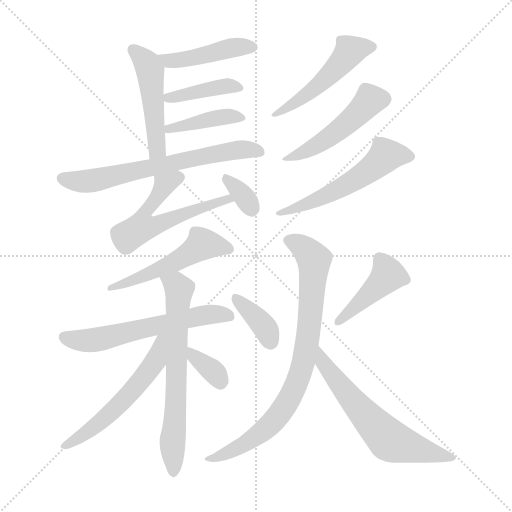
t = 0.00 s
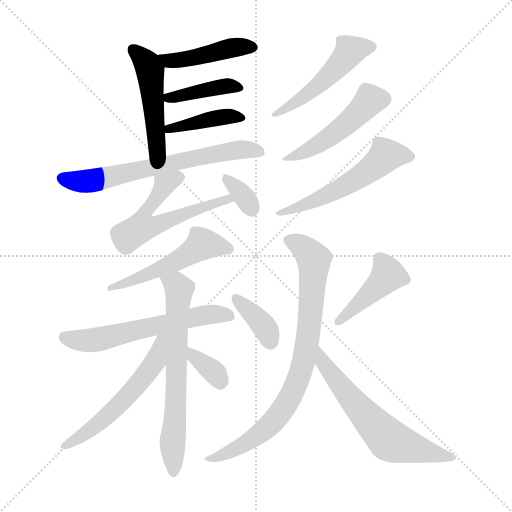
t = 2.53 s
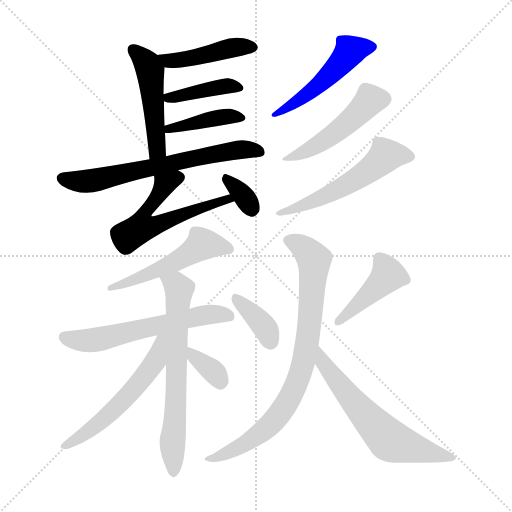
t = 5.07 s
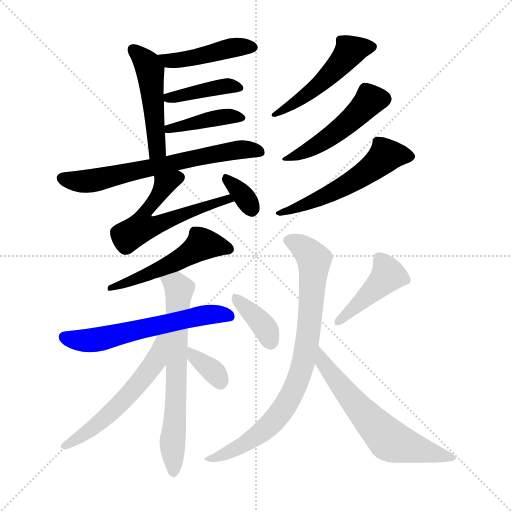
t = 7.60 s
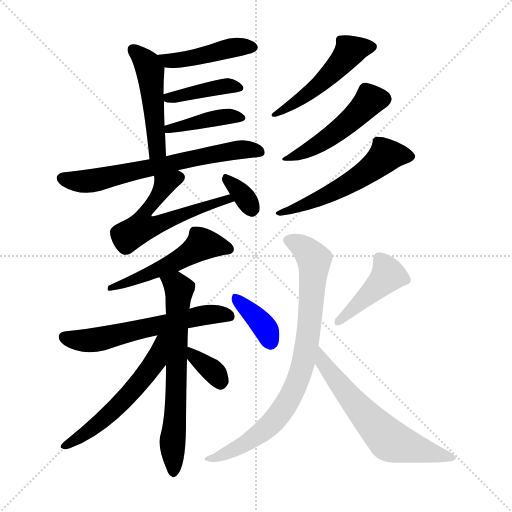
t = 10.13 s
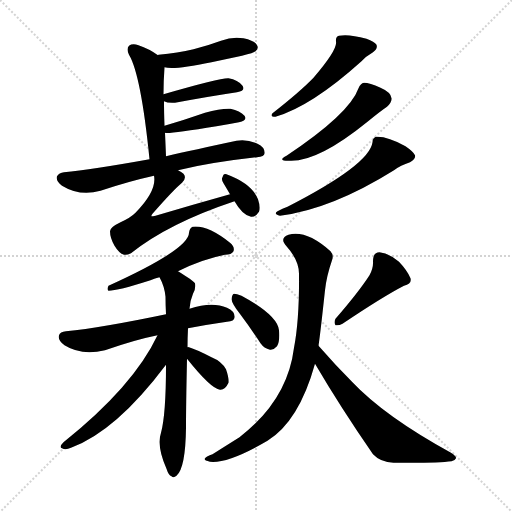
t = 12.67 s

The animated SVG that drew these frames (rendered in a browser with its animation timeline set to each time). Animation: 19 CSS @keyframes rules; one cycle of 12.67 s.

<svg version="1.1" viewBox="0 0 1024 1024" xmlns="http://www.w3.org/2000/svg">
  <g stroke="lightgray" stroke-dasharray="1,1" stroke-width="1" transform="scale(4, 4)">
    <line x1="0" y1="0" x2="256" y2="256"></line>
    <line x1="256" y1="0" x2="0" y2="256"></line>
    <line x1="128" y1="0" x2="128" y2="256"></line>
    <line x1="0" y1="128" x2="256" y2="128"></line>
  </g>
<g transform="scale(1, -1) translate(0, -900)">
   <style type="text/css">
    @keyframes keyframes0 {
      from {
       stroke: blue;
       stroke-dashoffset: 441;
       stroke-width: 128;
       }
       59% {
       animation-timing-function: step-end;
       stroke: blue;
       stroke-dashoffset: 0;
       stroke-width: 128;
       }
       to {
       stroke: black;
       stroke-width: 1024;
       }
       }
       #make-me-a-hanzi-animation-0 {
         animation: keyframes0 0.608887s both;
         animation-delay: 0.000000s;
         animation-timing-function: linear;
       }
    @keyframes keyframes1 {
      from {
       stroke: blue;
       stroke-dashoffset: 484;
       stroke-width: 128;
       }
       61% {
       animation-timing-function: step-end;
       stroke: blue;
       stroke-dashoffset: 0;
       stroke-width: 128;
       }
       to {
       stroke: black;
       stroke-width: 1024;
       }
       }
       #make-me-a-hanzi-animation-1 {
         animation: keyframes1 0.643880s both;
         animation-delay: 0.608887s;
         animation-timing-function: linear;
       }
    @keyframes keyframes2 {
      from {
       stroke: blue;
       stroke-dashoffset: 402;
       stroke-width: 128;
       }
       57% {
       animation-timing-function: step-end;
       stroke: blue;
       stroke-dashoffset: 0;
       stroke-width: 128;
       }
       to {
       stroke: black;
       stroke-width: 1024;
       }
       }
       #make-me-a-hanzi-animation-2 {
         animation: keyframes2 0.577148s both;
         animation-delay: 1.252767s;
         animation-timing-function: linear;
       }
    @keyframes keyframes3 {
      from {
       stroke: blue;
       stroke-dashoffset: 407;
       stroke-width: 128;
       }
       57% {
       animation-timing-function: step-end;
       stroke: blue;
       stroke-dashoffset: 0;
       stroke-width: 128;
       }
       to {
       stroke: black;
       stroke-width: 1024;
       }
       }
       #make-me-a-hanzi-animation-3 {
         animation: keyframes3 0.581217s both;
         animation-delay: 1.829915s;
         animation-timing-function: linear;
       }
    @keyframes keyframes4 {
      from {
       stroke: blue;
       stroke-dashoffset: 659;
       stroke-width: 128;
       }
       68% {
       animation-timing-function: step-end;
       stroke: blue;
       stroke-dashoffset: 0;
       stroke-width: 128;
       }
       to {
       stroke: black;
       stroke-width: 1024;
       }
       }
       #make-me-a-hanzi-animation-4 {
         animation: keyframes4 0.786296s both;
         animation-delay: 2.411133s;
         animation-timing-function: linear;
       }
    @keyframes keyframes5 {
      from {
       stroke: blue;
       stroke-dashoffset: 577;
       stroke-width: 128;
       }
       65% {
       animation-timing-function: step-end;
       stroke: blue;
       stroke-dashoffset: 0;
       stroke-width: 128;
       }
       to {
       stroke: black;
       stroke-width: 1024;
       }
       }
       #make-me-a-hanzi-animation-5 {
         animation: keyframes5 0.719564s both;
         animation-delay: 3.197428s;
         animation-timing-function: linear;
       }
    @keyframes keyframes6 {
      from {
       stroke: blue;
       stroke-dashoffset: 331;
       stroke-width: 128;
       }
       52% {
       animation-timing-function: step-end;
       stroke: blue;
       stroke-dashoffset: 0;
       stroke-width: 128;
       }
       to {
       stroke: black;
       stroke-width: 1024;
       }
       }
       #make-me-a-hanzi-animation-6 {
         animation: keyframes6 0.519368s both;
         animation-delay: 3.916992s;
         animation-timing-function: linear;
       }
    @keyframes keyframes7 {
      from {
       stroke: blue;
       stroke-dashoffset: 493;
       stroke-width: 128;
       }
       62% {
       animation-timing-function: step-end;
       stroke: blue;
       stroke-dashoffset: 0;
       stroke-width: 128;
       }
       to {
       stroke: black;
       stroke-width: 1024;
       }
       }
       #make-me-a-hanzi-animation-7 {
         animation: keyframes7 0.651204s both;
         animation-delay: 4.436361s;
         animation-timing-function: linear;
       }
    @keyframes keyframes8 {
      from {
       stroke: blue;
       stroke-dashoffset: 481;
       stroke-width: 128;
       }
       61% {
       animation-timing-function: step-end;
       stroke: blue;
       stroke-dashoffset: 0;
       stroke-width: 128;
       }
       to {
       stroke: black;
       stroke-width: 1024;
       }
       }
       #make-me-a-hanzi-animation-8 {
         animation: keyframes8 0.641439s both;
         animation-delay: 5.087565s;
         animation-timing-function: linear;
       }
    @keyframes keyframes9 {
      from {
       stroke: blue;
       stroke-dashoffset: 545;
       stroke-width: 128;
       }
       64% {
       animation-timing-function: step-end;
       stroke: blue;
       stroke-dashoffset: 0;
       stroke-width: 128;
       }
       to {
       stroke: black;
       stroke-width: 1024;
       }
       }
       #make-me-a-hanzi-animation-9 {
         animation: keyframes9 0.693522s both;
         animation-delay: 5.729004s;
         animation-timing-function: linear;
       }
    @keyframes keyframes10 {
      from {
       stroke: blue;
       stroke-dashoffset: 522;
       stroke-width: 128;
       }
       63% {
       animation-timing-function: step-end;
       stroke: blue;
       stroke-dashoffset: 0;
       stroke-width: 128;
       }
       to {
       stroke: black;
       stroke-width: 1024;
       }
       }
       #make-me-a-hanzi-animation-10 {
         animation: keyframes10 0.674805s both;
         animation-delay: 6.422526s;
         animation-timing-function: linear;
       }
    @keyframes keyframes11 {
      from {
       stroke: blue;
       stroke-dashoffset: 592;
       stroke-width: 128;
       }
       66% {
       animation-timing-function: step-end;
       stroke: blue;
       stroke-dashoffset: 0;
       stroke-width: 128;
       }
       to {
       stroke: black;
       stroke-width: 1024;
       }
       }
       #make-me-a-hanzi-animation-11 {
         animation: keyframes11 0.731771s both;
         animation-delay: 7.097331s;
         animation-timing-function: linear;
       }
    @keyframes keyframes12 {
      from {
       stroke: blue;
       stroke-dashoffset: 659;
       stroke-width: 128;
       }
       68% {
       animation-timing-function: step-end;
       stroke: blue;
       stroke-dashoffset: 0;
       stroke-width: 128;
       }
       to {
       stroke: black;
       stroke-width: 1024;
       }
       }
       #make-me-a-hanzi-animation-12 {
         animation: keyframes12 0.786296s both;
         animation-delay: 7.829102s;
         animation-timing-function: linear;
       }
    @keyframes keyframes13 {
      from {
       stroke: blue;
       stroke-dashoffset: 560;
       stroke-width: 128;
       }
       65% {
       animation-timing-function: step-end;
       stroke: blue;
       stroke-dashoffset: 0;
       stroke-width: 128;
       }
       to {
       stroke: black;
       stroke-width: 1024;
       }
       }
       #make-me-a-hanzi-animation-13 {
         animation: keyframes13 0.705729s both;
         animation-delay: 8.615397s;
         animation-timing-function: linear;
       }
    @keyframes keyframes14 {
      from {
       stroke: blue;
       stroke-dashoffset: 348;
       stroke-width: 128;
       }
       53% {
       animation-timing-function: step-end;
       stroke: blue;
       stroke-dashoffset: 0;
       stroke-width: 128;
       }
       to {
       stroke: black;
       stroke-width: 1024;
       }
       }
       #make-me-a-hanzi-animation-14 {
         animation: keyframes14 0.533203s both;
         animation-delay: 9.321126s;
         animation-timing-function: linear;
       }
    @keyframes keyframes15 {
      from {
       stroke: blue;
       stroke-dashoffset: 367;
       stroke-width: 128;
       }
       54% {
       animation-timing-function: step-end;
       stroke: blue;
       stroke-dashoffset: 0;
       stroke-width: 128;
       }
       to {
       stroke: black;
       stroke-width: 1024;
       }
       }
       #make-me-a-hanzi-animation-15 {
         animation: keyframes15 0.548665s both;
         animation-delay: 9.854329s;
         animation-timing-function: linear;
       }
    @keyframes keyframes16 {
      from {
       stroke: blue;
       stroke-dashoffset: 427;
       stroke-width: 128;
       }
       58% {
       animation-timing-function: step-end;
       stroke: blue;
       stroke-dashoffset: 0;
       stroke-width: 128;
       }
       to {
       stroke: black;
       stroke-width: 1024;
       }
       }
       #make-me-a-hanzi-animation-16 {
         animation: keyframes16 0.597493s both;
         animation-delay: 10.402995s;
         animation-timing-function: linear;
       }
    @keyframes keyframes17 {
      from {
       stroke: blue;
       stroke-dashoffset: 813;
       stroke-width: 128;
       }
       73% {
       animation-timing-function: step-end;
       stroke: blue;
       stroke-dashoffset: 0;
       stroke-width: 128;
       }
       to {
       stroke: black;
       stroke-width: 1024;
       }
       }
       #make-me-a-hanzi-animation-17 {
         animation: keyframes17 0.911621s both;
         animation-delay: 11.000488s;
         animation-timing-function: linear;
       }
    @keyframes keyframes18 {
      from {
       stroke: blue;
       stroke-dashoffset: 618;
       stroke-width: 128;
       }
       67% {
       animation-timing-function: step-end;
       stroke: blue;
       stroke-dashoffset: 0;
       stroke-width: 128;
       }
       to {
       stroke: black;
       stroke-width: 1024;
       }
       }
       #make-me-a-hanzi-animation-18 {
         animation: keyframes18 0.752930s both;
         animation-delay: 11.912109s;
         animation-timing-function: linear;
       }
</style>
<path d="M 329.0 765.5 Q 347.0 759.5 423.0 775.5 Q 451.0 781.5 484.0 788.5 Q 508.0 794.5 511.0 797.5 Q 518.0 803.5 514.0 809.5 Q 510.0 818.5 487.0 823.5 Q 465.0 827.5 442.0 818.5 Q 415.0 808.5 387.0 801.5 Q 356.0 794.5 317.0 790.5 Q 316.0 790.5 316.0 789.5 C 287.0 782.5 300.0 771.5 329.0 765.5 Z" fill="lightgray"></path> 
<path d="M 332.0 587.5 Q 331.0 612.5 330.0 634.5 L 329.0 648.5 Q 328.0 676.5 328.0 697.5 L 327.0 711.5 Q 327.0 738.5 329.0 765.5 C 330.0 779.5 330.0 779.5 316.0 789.5 Q 298.0 802.5 277.0 809.5 Q 265.0 813.5 258.0 808.5 Q 252.0 802.5 258.0 790.5 Q 282.0 750.5 299.0 581.5 C 302.0 551.5 333.0 557.5 332.0 587.5 Z" fill="lightgray"></path> 
<path d="M 328.0 697.5 Q 335.0 693.5 350.0 694.5 Q 420.0 707.5 474.0 715.5 Q 492.0 718.5 485.0 728.5 Q 476.0 740.5 457.0 743.5 Q 441.0 744.5 327.0 711.5 C 307.0 705.5 307.0 705.5 328.0 697.5 Z" fill="lightgray"></path> 
<path d="M 330.0 634.5 Q 336.0 631.5 433.0 647.5 Q 457.0 651.5 478.0 655.5 Q 496.0 659.5 489.0 668.5 Q 480.0 678.5 461.0 682.5 Q 442.0 683.5 410.0 674.5 Q 367.0 659.5 329.0 648.5 C 300.0 640.5 300.0 637.5 330.0 634.5 Z" fill="lightgray"></path> 
<path d="M 356.0 559.5 Q 423.0 575.5 514.0 585.5 Q 529.0 586.5 529.0 593.5 Q 530.0 605.5 515.0 612.5 Q 493.0 622.5 473.0 618.5 Q 388.0 600.5 332.0 587.5 L 299.0 581.5 Q 182.0 560.5 128.0 555.5 Q 118.0 554.5 114.0 547.5 Q 111.0 538.5 124.0 528.5 Q 160.0 506.5 201.0 518.5 Q 258.0 537.5 308.0 548.5 L 356.0 559.5 Z" fill="lightgray"></path> 
<path d="M 460.0 511.5 Q 385.0 490.5 311.0 468.5 Q 305.0 467.5 303.0 467.5 Q 302.0 468.5 305.0 472.5 Q 348.0 521.5 364.0 534.5 Q 374.0 544.5 367.0 552.5 Q 363.0 556.5 356.0 559.5 C 330.0 575.5 307.0 578.5 308.0 548.5 Q 314.0 518.5 271.0 474.5 Q 261.0 464.5 241.0 455.5 Q 220.0 445.5 220.0 437.5 Q 220.0 424.5 229.0 408.5 Q 238.0 393.5 248.0 390.5 Q 254.0 389.5 262.0 393.5 Q 337.0 453.5 469.0 497.5 C 497.0 507.5 489.0 519.5 460.0 511.5 Z" fill="lightgray"></path> 
<path d="M 469.0 497.5 Q 485.0 469.5 502.0 466.5 Q 511.0 465.5 518.0 476.5 Q 521.0 486.5 516.0 501.5 Q 504.0 532.5 453.0 551.5 Q 447.0 554.5 445.0 545.5 Q 442.0 541.5 447.0 533.5 Q 453.0 523.5 460.0 511.5 L 469.0 497.5 Z" fill="lightgray"></path> 
<path d="M 672.0 816.5 Q 675.0 800.5 627.0 744.5 Q 600.0 716.5 545.0 673.5 Q 539.0 666.5 551.0 666.5 Q 623.0 687.5 723.0 777.5 Q 732.0 787.5 746.0 795.5 Q 756.0 802.5 753.0 810.5 Q 749.0 816.5 733.0 822.5 Q 697.0 832.5 678.0 828.5 Q 671.0 827.5 672.0 816.5 Z" fill="lightgray"></path> 
<path d="M 717.0 723.5 Q 699.0 672.5 573.0 588.5 Q 554.0 578.5 577.0 578.5 Q 634.0 574.5 735.0 656.5 Q 762.0 678.5 774.0 686.5 Q 784.0 695.5 783.0 703.5 Q 782.0 715.5 761.0 724.5 Q 739.0 734.5 728.0 734.5 Q 721.0 733.5 717.0 723.5 Z" fill="lightgray"></path> 
<path d="M 745.0 615.5 Q 739.0 570.5 575.0 486.5 Q 565.0 483.5 555.0 477.5 Q 546.0 471.5 560.0 468.5 Q 663.0 481.5 788.0 559.5 Q 801.0 569.5 820.0 575.5 Q 832.0 581.5 830.0 589.5 Q 827.0 596.5 811.0 607.5 Q 777.0 626.5 755.0 626.5 Q 745.0 626.5 745.0 615.5 Z" fill="lightgray"></path> 
<path d="M 356.0 357.5 Q 404.0 381.5 450.0 390.5 Q 463.0 390.5 467.0 397.5 Q 470.0 406.5 460.0 414.5 Q 415.0 450.5 385.0 446.5 Q 379.0 443.5 378.0 434.5 Q 378.0 401.5 217.0 328.5 Q 213.0 321.5 217.0 318.5 Q 235.0 318.5 301.0 339.5 Q 310.0 343.5 319.0 345.5 L 356.0 357.5 Z" fill="lightgray"></path> 
<path d="M 376.0 243.5 Q 412.0 250.5 454.0 256.5 Q 469.0 257.5 469.0 265.5 Q 470.0 277.5 454.0 284.5 Q 424.0 297.5 379.0 282.5 L 332.0 271.5 Q 203.0 244.5 132.0 237.5 Q 120.0 236.5 118.0 229.5 Q 115.0 219.5 129.0 209.5 Q 162.0 188.5 210.0 199.5 Q 270.0 220.5 315.0 229.5 L 376.0 243.5 Z" fill="lightgray"></path> 
<path d="M 375.0 205.5 Q 375.0 223.5 376.0 243.5 L 379.0 282.5 Q 380.0 298.5 386.0 312.5 Q 392.0 322.5 390.0 333.5 Q 386.0 339.5 356.0 357.5 C 330.0 373.5 306.0 372.5 319.0 345.5 Q 329.0 327.5 331.0 306.5 Q 331.0 290.5 332.0 271.5 L 332.0 170.5 Q 332.0 71.5 322.0 34.5 Q 313.0 7.5 333.0 -37.5 Q 337.0 -50.5 343.0 -52.5 Q 347.0 -56.5 353.0 -51.5 Q 371.0 -36.5 372.0 44.5 Q 372.0 89.5 374.0 182.5 L 375.0 205.5 Z" fill="lightgray"></path> 
<path d="M 315.0 229.5 Q 267.0 127.5 127.0 15.5 Q 117.0 5.5 124.0 3.5 Q 131.0 -0.5 142.0 4.5 Q 232.0 37.5 332.0 170.5 C 385.0 240.5 328.0 256.5 315.0 229.5 Z" fill="lightgray"></path> 
<path d="M 374.0 182.5 Q 422.0 122.5 440.0 120.5 Q 450.0 119.5 457.0 134.5 Q 458.0 144.5 452.0 161.5 Q 443.0 177.5 423.0 185.5 Q 392.0 201.5 378.0 205.5 Q 375.0 206.5 375.0 205.5 C 355.0 206.5 355.0 205.5 374.0 182.5 Z" fill="lightgray"></path> 
<path d="M 479.0 273.5 Q 500.0 245.5 521.0 213.5 Q 528.0 203.5 540.0 200.5 Q 547.0 199.5 554.0 207.5 Q 560.0 217.5 558.0 239.5 Q 555.0 269.5 483.0 308.5 Q 473.0 312.5 468.0 312.5 Q 464.0 311.5 463.0 301.5 Q 464.0 292.5 479.0 273.5 Z" fill="lightgray"></path> 
<path d="M 739.0 349.5 Q 717.0 315.5 671.0 262.5 Q 667.0 255.5 671.0 249.5 Q 678.0 248.5 685.0 252.5 Q 767.0 307.5 808.0 328.5 Q 824.0 332.5 821.0 343.5 Q 815.0 358.5 798.0 376.5 Q 780.0 392.5 759.0 395.5 Q 746.0 395.5 746.0 377.5 Q 747.0 364.5 739.0 349.5 Z" fill="lightgray"></path> 
<path d="M 637.0 208.5 Q 641.0 235.5 650.0 319.5 Q 653.0 347.5 664.0 379.5 Q 668.0 389.5 661.0 397.5 Q 613.0 440.5 577.0 430.5 Q 558.0 423.5 573.0 407.5 Q 598.0 379.5 598.0 352.5 Q 599.0 262.5 588.0 204.5 Q 575.0 99.5 479.0 25.5 Q 455.0 10.5 425.0 -8.5 Q 413.0 -12.5 410.0 -16.5 Q 406.0 -20.5 420.0 -23.5 Q 456.0 -27.5 535.0 18.5 Q 598.0 57.5 630.0 172.5 L 637.0 208.5 Z" fill="lightgray"></path> 
<path d="M 630.0 172.5 Q 681.0 85.5 746.0 -8.5 Q 761.0 -24.5 787.0 -25.5 Q 875.0 -26.5 903.0 -22.5 Q 910.0 -21.5 912.0 -16.5 Q 913.0 -12.5 902.0 -5.5 Q 769.0 67.5 704.0 136.5 Q 671.0 169.5 637.0 208.5 C 617.0 231.5 615.0 198.5 630.0 172.5 Z" fill="lightgray"></path> 
      <clipPath id="make-me-a-hanzi-clip-0">
      <path d="M 329.0 765.5 Q 347.0 759.5 423.0 775.5 Q 451.0 781.5 484.0 788.5 Q 508.0 794.5 511.0 797.5 Q 518.0 803.5 514.0 809.5 Q 510.0 818.5 487.0 823.5 Q 465.0 827.5 442.0 818.5 Q 415.0 808.5 387.0 801.5 Q 356.0 794.5 317.0 790.5 Q 316.0 790.5 316.0 789.5 C 287.0 782.5 300.0 771.5 329.0 765.5 Z" fill="lightgray"></path>
      </clipPath>
      <path clip-path="url(#make-me-a-hanzi-clip-0)" d="M 322.0 784.5 L 337.0 778.5 L 368.0 780.5 L 467.0 805.5 L 503.0 805.5 " fill="none" id="make-me-a-hanzi-animation-0" stroke-dasharray="313 626" stroke-linecap="round"></path>

      <clipPath id="make-me-a-hanzi-clip-1">
      <path d="M 332.0 587.5 Q 331.0 612.5 330.0 634.5 L 329.0 648.5 Q 328.0 676.5 328.0 697.5 L 327.0 711.5 Q 327.0 738.5 329.0 765.5 C 330.0 779.5 330.0 779.5 316.0 789.5 Q 298.0 802.5 277.0 809.5 Q 265.0 813.5 258.0 808.5 Q 252.0 802.5 258.0 790.5 Q 282.0 750.5 299.0 581.5 C 302.0 551.5 333.0 557.5 332.0 587.5 Z" fill="lightgray"></path>
      </clipPath>
      <path clip-path="url(#make-me-a-hanzi-clip-1)" d="M 265.0 801.5 L 296.0 770.5 L 300.0 758.5 L 314.0 610.5 L 313.0 600.5 L 302.0 593.5 " fill="none" id="make-me-a-hanzi-animation-1" stroke-dasharray="356 712" stroke-linecap="round"></path>

      <clipPath id="make-me-a-hanzi-clip-2">
      <path d="M 328.0 697.5 Q 335.0 693.5 350.0 694.5 Q 420.0 707.5 474.0 715.5 Q 492.0 718.5 485.0 728.5 Q 476.0 740.5 457.0 743.5 Q 441.0 744.5 327.0 711.5 C 307.0 705.5 307.0 705.5 328.0 697.5 Z" fill="lightgray"></path>
      </clipPath>
      <path clip-path="url(#make-me-a-hanzi-clip-2)" d="M 335.0 705.5 L 455.0 728.5 L 478.0 723.5 " fill="none" id="make-me-a-hanzi-animation-2" stroke-dasharray="274 548" stroke-linecap="round"></path>

      <clipPath id="make-me-a-hanzi-clip-3">
      <path d="M 330.0 634.5 Q 336.0 631.5 433.0 647.5 Q 457.0 651.5 478.0 655.5 Q 496.0 659.5 489.0 668.5 Q 480.0 678.5 461.0 682.5 Q 442.0 683.5 410.0 674.5 Q 367.0 659.5 329.0 648.5 C 300.0 640.5 300.0 637.5 330.0 634.5 Z" fill="lightgray"></path>
      </clipPath>
      <path clip-path="url(#make-me-a-hanzi-clip-3)" d="M 333.0 641.5 L 446.0 666.5 L 481.0 663.5 " fill="none" id="make-me-a-hanzi-animation-3" stroke-dasharray="279 558" stroke-linecap="round"></path>

      <clipPath id="make-me-a-hanzi-clip-4">
      <path d="M 356.0 559.5 Q 423.0 575.5 514.0 585.5 Q 529.0 586.5 529.0 593.5 Q 530.0 605.5 515.0 612.5 Q 493.0 622.5 473.0 618.5 Q 388.0 600.5 332.0 587.5 L 299.0 581.5 Q 182.0 560.5 128.0 555.5 Q 118.0 554.5 114.0 547.5 Q 111.0 538.5 124.0 528.5 Q 160.0 506.5 201.0 518.5 Q 258.0 537.5 308.0 548.5 L 356.0 559.5 Z" fill="lightgray"></path>
      </clipPath>
      <path clip-path="url(#make-me-a-hanzi-clip-4)" d="M 123.0 543.5 L 172.0 537.5 L 468.0 599.5 L 519.0 596.5 " fill="none" id="make-me-a-hanzi-animation-4" stroke-dasharray="531 1062" stroke-linecap="round"></path>

      <clipPath id="make-me-a-hanzi-clip-5">
      <path d="M 460.0 511.5 Q 385.0 490.5 311.0 468.5 Q 305.0 467.5 303.0 467.5 Q 302.0 468.5 305.0 472.5 Q 348.0 521.5 364.0 534.5 Q 374.0 544.5 367.0 552.5 Q 363.0 556.5 356.0 559.5 C 330.0 575.5 307.0 578.5 308.0 548.5 Q 314.0 518.5 271.0 474.5 Q 261.0 464.5 241.0 455.5 Q 220.0 445.5 220.0 437.5 Q 220.0 424.5 229.0 408.5 Q 238.0 393.5 248.0 390.5 Q 254.0 389.5 262.0 393.5 Q 337.0 453.5 469.0 497.5 C 497.0 507.5 489.0 519.5 460.0 511.5 Z" fill="lightgray"></path>
      </clipPath>
      <path clip-path="url(#make-me-a-hanzi-clip-5)" d="M 358.0 544.5 L 328.0 528.5 L 287.0 472.5 L 283.0 444.5 L 302.0 445.5 L 454.0 501.5 L 460.0 496.5 " fill="none" id="make-me-a-hanzi-animation-5" stroke-dasharray="449 898" stroke-linecap="round"></path>

      <clipPath id="make-me-a-hanzi-clip-6">
      <path d="M 469.0 497.5 Q 485.0 469.5 502.0 466.5 Q 511.0 465.5 518.0 476.5 Q 521.0 486.5 516.0 501.5 Q 504.0 532.5 453.0 551.5 Q 447.0 554.5 445.0 545.5 Q 442.0 541.5 447.0 533.5 Q 453.0 523.5 460.0 511.5 L 469.0 497.5 Z" fill="lightgray"></path>
      </clipPath>
      <path clip-path="url(#make-me-a-hanzi-clip-6)" d="M 455.0 540.5 L 503.0 483.5 " fill="none" id="make-me-a-hanzi-animation-6" stroke-dasharray="203 406" stroke-linecap="round"></path>

      <clipPath id="make-me-a-hanzi-clip-7">
      <path d="M 672.0 816.5 Q 675.0 800.5 627.0 744.5 Q 600.0 716.5 545.0 673.5 Q 539.0 666.5 551.0 666.5 Q 623.0 687.5 723.0 777.5 Q 732.0 787.5 746.0 795.5 Q 756.0 802.5 753.0 810.5 Q 749.0 816.5 733.0 822.5 Q 697.0 832.5 678.0 828.5 Q 671.0 827.5 672.0 816.5 Z" fill="lightgray"></path>
      </clipPath>
      <path clip-path="url(#make-me-a-hanzi-clip-7)" d="M 744.0 806.5 L 698.0 795.5 L 659.0 749.5 L 610.0 707.5 L 554.0 675.5 " fill="none" id="make-me-a-hanzi-animation-7" stroke-dasharray="365 730" stroke-linecap="round"></path>

      <clipPath id="make-me-a-hanzi-clip-8">
      <path d="M 717.0 723.5 Q 699.0 672.5 573.0 588.5 Q 554.0 578.5 577.0 578.5 Q 634.0 574.5 735.0 656.5 Q 762.0 678.5 774.0 686.5 Q 784.0 695.5 783.0 703.5 Q 782.0 715.5 761.0 724.5 Q 739.0 734.5 728.0 734.5 Q 721.0 733.5 717.0 723.5 Z" fill="lightgray"></path>
      </clipPath>
      <path clip-path="url(#make-me-a-hanzi-clip-8)" d="M 768.0 702.5 L 740.0 700.5 L 669.0 632.5 L 621.0 601.5 L 582.0 586.5 " fill="none" id="make-me-a-hanzi-animation-8" stroke-dasharray="353 706" stroke-linecap="round"></path>

      <clipPath id="make-me-a-hanzi-clip-9">
      <path d="M 745.0 615.5 Q 739.0 570.5 575.0 486.5 Q 565.0 483.5 555.0 477.5 Q 546.0 471.5 560.0 468.5 Q 663.0 481.5 788.0 559.5 Q 801.0 569.5 820.0 575.5 Q 832.0 581.5 830.0 589.5 Q 827.0 596.5 811.0 607.5 Q 777.0 626.5 755.0 626.5 Q 745.0 626.5 745.0 615.5 Z" fill="lightgray"></path>
      </clipPath>
      <path clip-path="url(#make-me-a-hanzi-clip-9)" d="M 819.0 587.5 L 771.0 589.5 L 751.0 568.5 L 696.0 531.5 L 604.0 487.5 L 562.0 475.5 " fill="none" id="make-me-a-hanzi-animation-9" stroke-dasharray="417 834" stroke-linecap="round"></path>

      <clipPath id="make-me-a-hanzi-clip-10">
      <path d="M 356.0 357.5 Q 404.0 381.5 450.0 390.5 Q 463.0 390.5 467.0 397.5 Q 470.0 406.5 460.0 414.5 Q 415.0 450.5 385.0 446.5 Q 379.0 443.5 378.0 434.5 Q 378.0 401.5 217.0 328.5 Q 213.0 321.5 217.0 318.5 Q 235.0 318.5 301.0 339.5 Q 310.0 343.5 319.0 345.5 L 356.0 357.5 Z" fill="lightgray"></path>
      </clipPath>
      <path clip-path="url(#make-me-a-hanzi-clip-10)" d="M 458.0 401.5 L 404.0 411.5 L 344.0 372.5 L 269.0 338.5 L 255.0 339.5 L 239.0 329.5 L 229.0 333.5 L 220.0 323.5 " fill="none" id="make-me-a-hanzi-animation-10" stroke-dasharray="394 788" stroke-linecap="round"></path>

      <clipPath id="make-me-a-hanzi-clip-11">
      <path d="M 376.0 243.5 Q 412.0 250.5 454.0 256.5 Q 469.0 257.5 469.0 265.5 Q 470.0 277.5 454.0 284.5 Q 424.0 297.5 379.0 282.5 L 332.0 271.5 Q 203.0 244.5 132.0 237.5 Q 120.0 236.5 118.0 229.5 Q 115.0 219.5 129.0 209.5 Q 162.0 188.5 210.0 199.5 Q 270.0 220.5 315.0 229.5 L 376.0 243.5 Z" fill="lightgray"></path>
      </clipPath>
      <path clip-path="url(#make-me-a-hanzi-clip-11)" d="M 128.0 225.5 L 185.0 219.5 L 408.0 269.5 L 458.0 267.5 " fill="none" id="make-me-a-hanzi-animation-11" stroke-dasharray="464 928" stroke-linecap="round"></path>

      <clipPath id="make-me-a-hanzi-clip-12">
      <path d="M 375.0 205.5 Q 375.0 223.5 376.0 243.5 L 379.0 282.5 Q 380.0 298.5 386.0 312.5 Q 392.0 322.5 390.0 333.5 Q 386.0 339.5 356.0 357.5 C 330.0 373.5 306.0 372.5 319.0 345.5 Q 329.0 327.5 331.0 306.5 Q 331.0 290.5 332.0 271.5 L 332.0 170.5 Q 332.0 71.5 322.0 34.5 Q 313.0 7.5 333.0 -37.5 Q 337.0 -50.5 343.0 -52.5 Q 347.0 -56.5 353.0 -51.5 Q 371.0 -36.5 372.0 44.5 Q 372.0 89.5 374.0 182.5 L 375.0 205.5 Z" fill="lightgray"></path>
      </clipPath>
      <path clip-path="url(#make-me-a-hanzi-clip-12)" d="M 327.0 341.5 L 354.0 329.5 L 358.0 321.5 L 347.0 -42.5 " fill="none" id="make-me-a-hanzi-animation-12" stroke-dasharray="531 1062" stroke-linecap="round"></path>

      <clipPath id="make-me-a-hanzi-clip-13">
      <path d="M 315.0 229.5 Q 267.0 127.5 127.0 15.5 Q 117.0 5.5 124.0 3.5 Q 131.0 -0.5 142.0 4.5 Q 232.0 37.5 332.0 170.5 C 385.0 240.5 328.0 256.5 315.0 229.5 Z" fill="lightgray"></path>
      </clipPath>
      <path clip-path="url(#make-me-a-hanzi-clip-13)" d="M 329.0 225.5 L 321.0 219.5 L 310.0 174.5 L 263.0 116.5 L 196.0 51.5 L 129.0 8.5 " fill="none" id="make-me-a-hanzi-animation-13" stroke-dasharray="432 864" stroke-linecap="round"></path>

      <clipPath id="make-me-a-hanzi-clip-14">
      <path d="M 374.0 182.5 Q 422.0 122.5 440.0 120.5 Q 450.0 119.5 457.0 134.5 Q 458.0 144.5 452.0 161.5 Q 443.0 177.5 423.0 185.5 Q 392.0 201.5 378.0 205.5 Q 375.0 206.5 375.0 205.5 C 355.0 206.5 355.0 205.5 374.0 182.5 Z" fill="lightgray"></path>
      </clipPath>
      <path clip-path="url(#make-me-a-hanzi-clip-14)" d="M 377.0 199.5 L 431.0 153.5 L 441.0 134.5 " fill="none" id="make-me-a-hanzi-animation-14" stroke-dasharray="220 440" stroke-linecap="round"></path>

      <clipPath id="make-me-a-hanzi-clip-15">
      <path d="M 479.0 273.5 Q 500.0 245.5 521.0 213.5 Q 528.0 203.5 540.0 200.5 Q 547.0 199.5 554.0 207.5 Q 560.0 217.5 558.0 239.5 Q 555.0 269.5 483.0 308.5 Q 473.0 312.5 468.0 312.5 Q 464.0 311.5 463.0 301.5 Q 464.0 292.5 479.0 273.5 Z" fill="lightgray"></path>
      </clipPath>
      <path clip-path="url(#make-me-a-hanzi-clip-15)" d="M 474.0 303.5 L 522.0 254.5 L 541.0 216.5 " fill="none" id="make-me-a-hanzi-animation-15" stroke-dasharray="239 478" stroke-linecap="round"></path>

      <clipPath id="make-me-a-hanzi-clip-16">
      <path d="M 739.0 349.5 Q 717.0 315.5 671.0 262.5 Q 667.0 255.5 671.0 249.5 Q 678.0 248.5 685.0 252.5 Q 767.0 307.5 808.0 328.5 Q 824.0 332.5 821.0 343.5 Q 815.0 358.5 798.0 376.5 Q 780.0 392.5 759.0 395.5 Q 746.0 395.5 746.0 377.5 Q 747.0 364.5 739.0 349.5 Z" fill="lightgray"></path>
      </clipPath>
      <path clip-path="url(#make-me-a-hanzi-clip-16)" d="M 760.0 381.5 L 776.0 350.5 L 677.0 256.5 " fill="none" id="make-me-a-hanzi-animation-16" stroke-dasharray="299 598" stroke-linecap="round"></path>

      <clipPath id="make-me-a-hanzi-clip-17">
      <path d="M 637.0 208.5 Q 641.0 235.5 650.0 319.5 Q 653.0 347.5 664.0 379.5 Q 668.0 389.5 661.0 397.5 Q 613.0 440.5 577.0 430.5 Q 558.0 423.5 573.0 407.5 Q 598.0 379.5 598.0 352.5 Q 599.0 262.5 588.0 204.5 Q 575.0 99.5 479.0 25.5 Q 455.0 10.5 425.0 -8.5 Q 413.0 -12.5 410.0 -16.5 Q 406.0 -20.5 420.0 -23.5 Q 456.0 -27.5 535.0 18.5 Q 598.0 57.5 630.0 172.5 L 637.0 208.5 Z" fill="lightgray"></path>
      </clipPath>
      <path clip-path="url(#make-me-a-hanzi-clip-17)" d="M 578.0 418.5 L 603.0 407.5 L 628.0 380.5 L 616.0 225.5 L 595.0 135.5 L 567.0 82.5 L 536.0 46.5 L 481.0 8.5 L 416.0 -18.5 " fill="none" id="make-me-a-hanzi-animation-17" stroke-dasharray="685 1370" stroke-linecap="round"></path>

      <clipPath id="make-me-a-hanzi-clip-18">
      <path d="M 630.0 172.5 Q 681.0 85.5 746.0 -8.5 Q 761.0 -24.5 787.0 -25.5 Q 875.0 -26.5 903.0 -22.5 Q 910.0 -21.5 912.0 -16.5 Q 913.0 -12.5 902.0 -5.5 Q 769.0 67.5 704.0 136.5 Q 671.0 169.5 637.0 208.5 C 617.0 231.5 615.0 198.5 630.0 172.5 Z" fill="lightgray"></path>
      </clipPath>
      <path clip-path="url(#make-me-a-hanzi-clip-18)" d="M 640.0 201.5 L 646.0 173.5 L 721.0 79.5 L 776.0 21.5 L 904.0 -13.5 " fill="none" id="make-me-a-hanzi-animation-18" stroke-dasharray="490 980" stroke-linecap="round"></path>

</g>
</svg>
